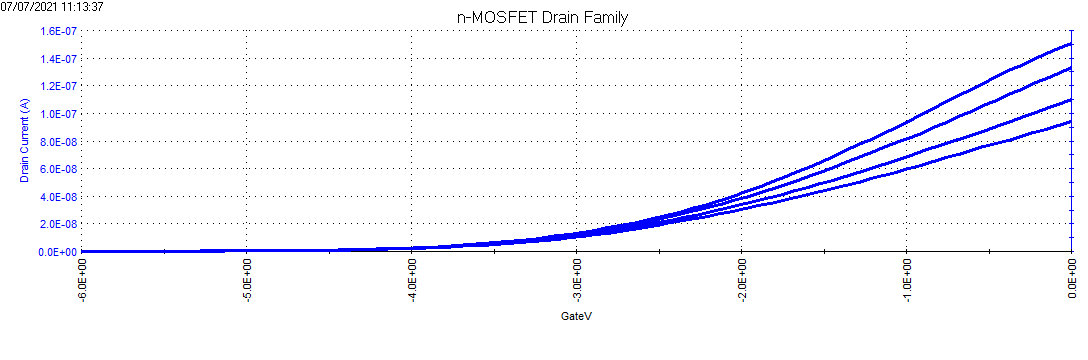

The file beside this chart, header and first rows:
DrainI(1), DrainV(1), BulkI(1), BulkV(1), GateI(1), GateV(1), DrainI(2), DrainV(2), BulkI(2), BulkV(2), GateI(2), GateV(2), DrainI(3), DrainV(3), BulkI(3), BulkV(3), GateI(3), GateV(3), DrainI(4), DrainV(4), BulkI(4), BulkV(4), GateI(4), GateV(4)
157.6195E-12, 500.0000E-3, 30.0926E-12, 2.0000E+0, -15.8988E-12, -6.0000E+0, 177.5696E-12, 1.0000E+0, 29.2871E-12, 2.0000E+0, -68.1528E-12, -6.0000E+0, 201.6866E-12, 1.5000E+0, 25.1751E-12, 2.0000E+0, -70.6761E-12, -6.0000E+0, 238.2199E-12, 2.0000E+0, 24.4968E-12, 2.0000E+0, -43.3413E-12, -6.0000E+0
171.7193E-12, 500.0000E-3, 26.4044E-12, 2.0000E+0, -9.8011E-12, -5.9240E+0, 182.7887E-12, 1.0000E+0, 23.2250E-12, 2.0000E+0, -16.9922E-12, -5.9240E+0, 197.8565E-12, 1.5000E+0, 19.1554E-12, 2.0000E+0, -15.0998E-12, -5.9240E+0, 214.7763E-12, 2.0000E+0, 20.5119E-12, 2.0000E+0, -9.0441E-12, -5.9240E+0
171.7614E-12, 500.0000E-3, 25.3022E-12, 2.0000E+0, -4.8387E-12, -5.8480E+0, 190.1963E-12, 1.0000E+0, 20.6391E-12, 2.0000E+0, -6.2265E-12, -5.8480E+0, 207.6212E-12, 1.5000E+0, 20.6815E-12, 2.0000E+0, -12.8289E-12, -5.8480E+0, 223.9517E-12, 2.0000E+0, 19.8760E-12, 2.0000E+0, -7.6143E-12, -5.8480E+0
191.7115E-12, 500.0000E-3, 23.2250E-12, 2.0000E+0, -7.3199E-12, -5.7720E+0, 207.0740E-12, 1.0000E+0, 19.6216E-12, 2.0000E+0, -5.8900E-12, -5.7720E+0, 215.1972E-12, 1.5000E+0, 15.8487E-12, 2.0000E+0, -12.3663E-12, -5.7720E+0, 237.1676E-12, 2.0000E+0, 18.8162E-12, 2.0000E+0, -4.4182E-12, -5.7720E+0
205.8955E-12, 500.0000E-3, 22.2923E-12, 2.0000E+0, 1.3431E-12, -5.6960E+0, 211.0304E-12, 1.0000E+0, 19.0705E-12, 2.0000E+0, -7.8666E-12, -5.6960E+0, 224.5830E-12, 1.5000E+0, 16.0607E-12, 2.0000E+0, -15.1839E-12, -5.6960E+0, 245.8380E-12, 2.0000E+0, 18.4347E-12, 2.0000E+0, 5.0438E-12, -5.6960E+0
212.3351E-12, 500.0000E-3, 21.7837E-12, 2.0000E+0, 2.2683E-12, -5.6205E+0, 226.6033E-12, 1.0000E+0, 17.3325E-12, 2.0000E+0, -1.5585E-12, -5.6205E+0, 242.7655E-12, 1.5000E+0, 16.5270E-12, 2.0000E+0, -7.1096E-12, -5.6205E+0, 261.6634E-12, 2.0000E+0, 16.1455E-12, 2.0000E+0, -1.3482E-12, -5.6205E+0
223.9096E-12, 500.0000E-3, 19.1554E-12, 2.0000E+0, -549.2828E-15, -5.5445E+0, 236.0733E-12, 1.0000E+0, 15.9758E-12, 2.0000E+0, -969.8214E-15, -5.5445E+0, 251.6042E-12, 1.5000E+0, 13.7291E-12, 2.0000E+0, -8.3712E-12, -5.5445E+0, 278.9199E-12, 2.0000E+0, 17.3748E-12, 2.0000E+0, -1.2221E-12, -5.5445E+0
243.9861E-12, 500.0000E-3, 18.5618E-12, 2.0000E+0, 5.8008E-12, -5.4685E+0, 256.4023E-12, 1.0000E+0, 16.9085E-12, 2.0000E+0, 5.5485E-12, -5.4685E+0, 270.0391E-12, 1.5000E+0, 14.0683E-12, 2.0000E+0, -18.7585E-12, -5.4685E+0, 295.8818E-12, 2.0000E+0, 17.5444E-12, 2.0000E+0, -3.8294E-12, -5.4685E+0
276.6050E-12, 500.0000E-3, 16.8237E-12, 2.0000E+0, -1.9370E-12, -5.3925E+0, 276.7734E-12, 1.0000E+0, 14.6617E-12, 2.0000E+0, -2.3155E-12, -5.3925E+0, 291.9675E-12, 1.5000E+0, 14.2802E-12, 2.0000E+0, -12.4504E-12, -5.3925E+0, 309.8132E-12, 2.0000E+0, 15.0857E-12, 2.0000E+0, 123.5817E-15, -5.3925E+0
298.1125E-12, 500.0000E-3, 15.4248E-12, 2.0000E+0, 3.9084E-12, -5.3165E+0, 300.1749E-12, 1.0000E+0, 15.0857E-12, 2.0000E+0, -1.2641E-12, -5.3165E+0, 315.7478E-12, 1.5000E+0, 11.9910E-12, 2.0000E+0, -3.9135E-12, -5.3165E+0, 333.8881E-12, 2.0000E+0, 15.3824E-12, 2.0000E+0, 6.6839E-12, -5.3165E+0
333.8461E-12, 500.0000E-3, 14.8737E-12, 2.0000E+0, 2.8991E-12, -5.2405E+0, 328.3745E-12, 1.0000E+0, 14.3226E-12, 2.0000E+0, -1.0959E-12, -5.2405E+0, 341.3800E-12, 1.5000E+0, 13.0932E-12, 2.0000E+0, -3.1986E-12, -5.2405E+0, 364.6552E-12, 2.0000E+0, 17.6292E-12, 2.0000E+0, 9.9641E-12, -5.2405E+0
360.0254E-12, 500.0000E-3, 15.8063E-12, 2.0000E+0, 375.9076E-15, -5.1645E+0, 355.8165E-12, 1.0000E+0, 13.2628E-12, 2.0000E+0, 5.7587E-12, -5.1645E+0, 372.2733E-12, 1.5000E+0, 13.8138E-12, 2.0000E+0, -5.6377E-12, -5.1645E+0, 393.1073E-12, 2.0000E+0, 15.9758E-12, 2.0000E+0, 5.3382E-12, -5.1645E+0
395.3801E-12, 500.0000E-3, 12.9236E-12, 2.0000E+0, -843.6585E-15, -5.0885E+0, 388.4776E-12, 1.0000E+0, 14.2802E-12, 2.0000E+0, 5.0438E-12, -5.0885E+0, 404.5135E-12, 1.5000E+0, 11.6094E-12, 2.0000E+0, -3.9135E-12, -5.0885E+0, 422.4434E-12, 2.0000E+0, 13.3476E-12, 2.0000E+0, 5.5485E-12, -5.0885E+0
436.5011E-12, 500.0000E-3, 16.0607E-12, 2.0000E+0, 5.3382E-12, -5.0125E+0, 425.5158E-12, 1.0000E+0, 14.8737E-12, 2.0000E+0, 670.2694E-15, -5.0125E+0, 445.7186E-12, 1.5000E+0, 13.0084E-12, 2.0000E+0, -6.2265E-12, -5.0125E+0, 464.9953E-12, 2.0000E+0, 15.5520E-12, 2.0000E+0, 9.9220E-12, -5.0125E+0
481.4521E-12, 500.0000E-3, 14.9584E-12, 2.0000E+0, 2.3944E-12, -4.9365E+0, 456.7459E-12, 1.0000E+0, 12.3725E-12, 2.0000E+0, 796.4324E-15, -4.9365E+0, 478.0850E-12, 1.5000E+0, 14.8737E-12, 2.0000E+0, -4.8808E-12, -4.9365E+0, 506.9160E-12, 2.0000E+0, 14.2378E-12, 2.0000E+0, 7.3568E-12, -4.9365E+0
533.6845E-12, 500.0000E-3, 11.0160E-12, 2.0000E+0, 1.7636E-12, -4.8610E+0, 507.8840E-12, 1.0000E+0, 14.6617E-12, 2.0000E+0, -465.1834E-15, -4.8610E+0, 524.4249E-12, 1.5000E+0, 11.8214E-12, 2.0000E+0, -5.4695E-12, -4.8610E+0, 561.3791E-12, 2.0000E+0, 13.9834E-12, 2.0000E+0, 7.2726E-12, -4.8610E+0
594.5031E-12, 500.0000E-3, 14.4497E-12, 2.0000E+0, -969.8214E-15, -4.7850E+0, 572.1539E-12, 1.0000E+0, 12.4997E-12, 2.0000E+0, 6.3054E-12, -4.7850E+0, 589.1158E-12, 1.5000E+0, 12.0758E-12, 2.0000E+0, -2.3575E-12, -4.7850E+0, 624.2180E-12, 2.0000E+0, 15.0433E-12, 2.0000E+0, 5.5485E-12, -4.7850E+0
666.6016E-12, 500.0000E-3, 15.6367E-12, 2.0000E+0, 6.7680E-12, -4.7090E+0, 642.8634E-12, 1.0000E+0, 10.8888E-12, 2.0000E+0, 4.9597E-12, -4.7090E+0, 654.4799E-12, 1.5000E+0, 13.8986E-12, 2.0000E+0, 628.2197E-15, -4.7090E+0, 692.9072E-12, 2.0000E+0, 14.3226E-12, 2.0000E+0, 7.4409E-12, -4.7090E+0
757.0929E-12, 500.0000E-3, 12.1182E-12, 2.0000E+0, 9.9220E-12, -4.6330E+0, 722.2852E-12, 1.0000E+0, 14.2378E-12, 2.0000E+0, 4.0345E-12, -4.6330E+0, 734.5753E-12, 1.5000E+0, 12.0334E-12, 2.0000E+0, -5.8480E-12, -4.6330E+0, 782.4305E-12, 2.0000E+0, 14.7041E-12, 2.0000E+0, 6.3475E-12, -4.6330E+0
861.3473E-12, 500.0000E-3, 13.5171E-12, 2.0000E+0, 5.1700E-12, -4.5570E+0, 813.2396E-12, 1.0000E+0, 12.4149E-12, 2.0000E+0, 2.2683E-12, -4.5570E+0, 838.4088E-12, 1.5000E+0, 12.9660E-12, 2.0000E+0, -1.4744E-12, -4.5570E+0, 878.3091E-12, 2.0000E+0, 14.4921E-12, 2.0000E+0, -128.7581E-15, -4.5570E+0
992.2861E-12, 500.0000E-3, 13.6867E-12, 2.0000E+0, 6.1372E-12, -4.4810E+0, 934.6663E-12, 1.0000E+0, 11.4823E-12, 2.0000E+0, 4.3289E-12, -4.4810E+0, 960.1723E-12, 1.5000E+0, 11.8214E-12, 2.0000E+0, -3.1986E-12, -4.4810E+0, 1.0019E-9, 2.0000E+0, 12.1606E-12, 2.0000E+0, 1.3431E-12, -4.4810E+0
1.1477E-9, 500.0000E-3, 14.4497E-12, 2.0000E+0, 1.8057E-12, -4.4050E+0, 1.0759E-9, 1.0000E+0, 12.5844E-12, 2.0000E+0, 81.5320E-15, -4.4050E+0, 1.1096E-9, 1.5000E+0, 10.8888E-12, 2.0000E+0, 1.6374E-12, -4.4050E+0, 1.1543E-9, 2.0000E+0, 12.2877E-12, 2.0000E+0, 7.4409E-12, -4.4050E+0
1.3450E-9, 500.0000E-3, 13.9411E-12, 2.0000E+0, 3.6560E-12, -4.3290E+0, 1.2578E-9, 1.0000E+0, 12.9236E-12, 2.0000E+0, 5.3802E-12, -4.3290E+0, 1.2771E-9, 1.5000E+0, 12.0334E-12, 2.0000E+0, -3.5771E-12, -4.3290E+0, 1.3265E-9, 2.0000E+0, 14.7465E-12, 2.0000E+0, 10.0903E-12, -4.3290E+0
1.5696E-9, 500.0000E-3, 12.8812E-12, 2.0000E+0, -843.6585E-15, -4.2530E+0, 1.4626E-9, 1.0000E+0, 12.0758E-12, 2.0000E+0, 2.3524E-12, -4.2530E+0, 1.4646E-9, 1.5000E+0, 12.3301E-12, 2.0000E+0, 2.6047E-12, -4.2530E+0, 1.5126E-9, 2.0000E+0, 12.3301E-12, 2.0000E+0, 11.1416E-12, -4.2530E+0
1.8269E-9, 500.0000E-3, 12.9236E-12, 2.0000E+0, 4.7494E-12, -4.1770E+0, 1.6936E-9, 1.0000E+0, 13.7714E-12, 2.0000E+0, -2.6099E-12, -4.1770E+0, 1.6824E-9, 1.5000E+0, 11.2703E-12, 2.0000E+0, 502.0567E-15, -4.1770E+0, 1.7340E-9, 2.0000E+0, 13.0084E-12, 2.0000E+0, 11.4780E-12, -4.1770E+0
2.1206E-9, 500.0000E-3, 13.6019E-12, 2.0000E+0, 1.1328E-12, -4.1015E+0, 1.9353E-9, 1.0000E+0, 12.7964E-12, 2.0000E+0, -8.2871E-12, -4.1015E+0, 1.9206E-9, 1.5000E+0, 11.8638E-12, 2.0000E+0, 3.8663E-12, -4.1015E+0, 1.9570E-9, 2.0000E+0, 14.4497E-12, 2.0000E+0, 10.5108E-12, -4.1015E+0
2.4565E-9, 500.0000E-3, 13.6867E-12, 2.0000E+0, 417.9573E-15, -4.0255E+0, 2.2156E-9, 1.0000E+0, 12.6269E-12, 2.0000E+0, 2.3944E-12, -4.0255E+0, 2.1855E-9, 1.5000E+0, 13.1356E-12, 2.0000E+0, 1.1749E-12, -4.0255E+0, 2.2039E-9, 2.0000E+0, 12.5421E-12, 2.0000E+0, 10.0061E-12, -4.0255E+0
2.8201E-9, 500.0000E-3, 11.9910E-12, 2.0000E+0, 2.1842E-12, -3.9495E+0, 2.5330E-9, 1.0000E+0, 13.3900E-12, 2.0000E+0, 3.4878E-12, -3.9495E+0, 2.4707E-9, 1.5000E+0, 11.7366E-12, 2.0000E+0, 1.1328E-12, -3.9495E+0, 2.4840E-9, 2.0000E+0, 11.7366E-12, 2.0000E+0, 7.5250E-12, -3.9495E+0
3.2345E-9, 500.0000E-3, 11.9486E-12, 2.0000E+0, -2.9463E-12, -3.8735E+0, 2.8896E-9, 1.0000E+0, 12.5421E-12, 2.0000E+0, -4.1659E-12, -3.8735E+0, 2.8029E-9, 1.5000E+0, 11.1855E-12, 2.0000E+0, -2.1473E-12, -3.8735E+0, 2.8112E-9, 2.0000E+0, 13.1780E-12, 2.0000E+0, 11.3098E-12, -3.8735E+0
3.6960E-9, 500.0000E-3, 12.2877E-12, 2.0000E+0, 880.5456E-15, -3.7975E+0, 3.2878E-9, 1.0000E+0, 12.1182E-12, 2.0000E+0, -7.1096E-12, -3.7975E+0, 3.1742E-9, 1.5000E+0, 13.2204E-12, 2.0000E+0, 586.1700E-15, -3.7975E+0, 3.1722E-9, 2.0000E+0, 11.5670E-12, 2.0000E+0, 11.0154E-12, -3.7975E+0
4.2204E-9, 500.0000E-3, 11.1432E-12, 2.0000E+0, 712.3330E-15, -3.7215E+0, 3.7362E-9, 1.0000E+0, 14.0258E-12, 2.0000E+0, 2.3944E-12, -3.7215E+0, 3.5774E-9, 1.5000E+0, 12.8812E-12, 2.0000E+0, 3.6560E-12, -3.7215E+0, 3.5631E-9, 2.0000E+0, 13.6867E-12, 2.0000E+0, 2.8991E-12, -3.7215E+0
4.8031E-9, 500.0000E-3, 12.4573E-12, 2.0000E+0, 2.1000E-12, -3.6455E+0, 4.2461E-9, 1.0000E+0, 11.8214E-12, 2.0000E+0, 6.3895E-12, -3.6455E+0, 4.0415E-9, 1.5000E+0, 11.3127E-12, 2.0000E+0, -296.9708E-15, -3.6455E+0, 4.0044E-9, 2.0000E+0, 13.3900E-12, 2.0000E+0, 544.1203E-15, -3.6455E+0
5.4631E-9, 500.0000E-3, 12.3301E-12, 2.0000E+0, 11.7303E-12, -3.5695E+0, 4.8194E-9, 1.0000E+0, 12.3301E-12, 2.0000E+0, 6.4316E-12, -3.5695E+0, 4.5570E-9, 1.5000E+0, 12.1182E-12, 2.0000E+0, 6.9783E-12, -3.5695E+0, 4.5032E-9, 2.0000E+0, 9.9986E-12, 2.0000E+0, 10.1323E-12, -3.5695E+0
6.1983E-9, 500.0000E-3, 13.5595E-12, 2.0000E+0, 5.8008E-12, -3.4935E+0, 5.4729E-9, 1.0000E+0, 14.5769E-12, 2.0000E+0, 3.2355E-12, -3.4935E+0, 5.1463E-9, 1.5000E+0, 10.8040E-12, 2.0000E+0, 6.6418E-12, -3.4935E+0, 5.0404E-9, 2.0000E+0, 12.8388E-12, 2.0000E+0, 5.9269E-12, -3.4935E+0
7.0255E-9, 500.0000E-3, 12.9236E-12, 2.0000E+0, 8.9969E-12, -3.4175E+0, 6.1981E-9, 1.0000E+0, 11.8214E-12, 2.0000E+0, 5.9690E-12, -3.4175E+0, 5.7838E-9, 1.5000E+0, 12.4149E-12, 2.0000E+0, -1.6847E-12, -3.4175E+0, 5.6496E-9, 2.0000E+0, 13.5171E-12, 2.0000E+0, 7.0624E-12, -3.4175E+0
7.9482E-9, 500.0000E-3, 12.9236E-12, 2.0000E+0, 12.8238E-12, -3.3420E+0, 7.0187E-9, 1.0000E+0, 11.0583E-12, 2.0000E+0, 4.3289E-12, -3.3420E+0, 6.5152E-9, 1.5000E+0, 11.7790E-12, 2.0000E+0, 6.8101E-12, -3.3420E+0, 6.3227E-9, 2.0000E+0, 12.0758E-12, 2.0000E+0, 11.8565E-12, -3.3420E+0
8.9492E-9, 500.0000E-3, 12.1182E-12, 2.0000E+0, 10.7211E-12, -3.2660E+0, 7.9369E-9, 1.0000E+0, 13.3051E-12, 2.0000E+0, 5.5064E-12, -3.2660E+0, 7.3302E-9, 1.5000E+0, 10.2529E-12, 2.0000E+0, 10.3846E-12, -3.2660E+0, 7.0750E-9, 2.0000E+0, 12.0334E-12, 2.0000E+0, 4.3709E-12, -3.2660E+0
10.0573E-9, 500.0000E-3, 13.9411E-12, 2.0000E+0, 3.9925E-12, -3.1900E+0, 8.9618E-9, 1.0000E+0, 11.4399E-12, 2.0000E+0, 3.1514E-12, -3.1900E+0, 8.2121E-9, 1.5000E+0, 10.3800E-12, 2.0000E+0, 1.2169E-12, -3.1900E+0, 7.8945E-9, 2.0000E+0, 13.8986E-12, 2.0000E+0, 6.5157E-12, -3.1900E+0
11.2520E-9, 500.0000E-3, 11.4399E-12, 2.0000E+0, 10.9313E-12, -3.1140E+0, 10.1125E-9, 1.0000E+0, 11.1432E-12, 2.0000E+0, 4.4551E-12, -3.1140E+0, 9.2218E-9, 1.5000E+0, 13.0084E-12, 2.0000E+0, 5.0018E-12, -3.1140E+0, 8.8024E-9, 2.0000E+0, 11.1855E-12, 2.0000E+0, 10.4687E-12, -3.1140E+0
12.5429E-9, 500.0000E-3, 12.4573E-12, 2.0000E+0, 11.1416E-12, -3.0380E+0, 11.3804E-9, 1.0000E+0, 12.4573E-12, 2.0000E+0, 3.9925E-12, -3.0380E+0, 10.3243E-9, 1.5000E+0, 12.0758E-12, 2.0000E+0, 11.7303E-12, -3.0380E+0, 9.7951E-9, 2.0000E+0, 11.4399E-12, 2.0000E+0, 6.3895E-12, -3.0380E+0
13.9291E-9, 500.0000E-3, 11.2703E-12, 2.0000E+0, 5.8428E-12, -2.9620E+0, 12.7634E-9, 1.0000E+0, 10.0833E-12, 2.0000E+0, 3.1935E-12, -2.9620E+0, 11.5301E-9, 1.5000E+0, 10.1681E-12, 2.0000E+0, 1.0487E-12, -2.9620E+0, 10.8619E-9, 2.0000E+0, 13.0932E-12, 2.0000E+0, 12.9079E-12, -2.9620E+0
15.4116E-9, 500.0000E-3, 12.9660E-12, 2.0000E+0, 8.9969E-12, -2.8860E+0, 14.2421E-9, 1.0000E+0, 10.3800E-12, 2.0000E+0, 502.0567E-15, -2.8860E+0, 12.8421E-9, 1.5000E+0, 13.6443E-12, 2.0000E+0, 2.8570E-12, -2.8860E+0, 12.0411E-9, 2.0000E+0, 11.5670E-12, 2.0000E+0, 4.7074E-12, -2.8860E+0
17.0205E-9, 500.0000E-3, 12.3725E-12, 2.0000E+0, 8.7445E-12, -2.8100E+0, 15.8473E-9, 1.0000E+0, 11.8214E-12, 2.0000E+0, -2.6519E-12, -2.8100E+0, 14.2453E-9, 1.5000E+0, 11.5670E-12, 2.0000E+0, 8.7025E-12, -2.8100E+0, 13.3053E-9, 2.0000E+0, 12.4997E-12, 2.0000E+0, 10.0482E-12, -2.8100E+0
18.7142E-9, 500.0000E-3, 13.4323E-12, 2.0000E+0, 6.8521E-12, -2.7340E+0, 17.5559E-9, 1.0000E+0, 11.1007E-12, 2.0000E+0, -3.6192E-12, -2.7340E+0, 15.7381E-9, 1.5000E+0, 10.5920E-12, 2.0000E+0, 6.5157E-12, -2.7340E+0, 14.6331E-9, 2.0000E+0, 13.6867E-12, 2.0000E+0, 14.8003E-12, -2.7340E+0
20.5438E-9, 500.0000E-3, 12.7540E-12, 2.0000E+0, 3.5299E-12, -2.6580E+0, 19.3367E-9, 1.0000E+0, 10.9736E-12, 2.0000E+0, 754.3827E-15, -2.6580E+0, 17.3141E-9, 1.5000E+0, 12.6693E-12, 2.0000E+0, 14.3377E-12, -2.6580E+0, 16.0502E-9, 2.0000E+0, 11.4399E-12, 2.0000E+0, 13.6648E-12, -2.6580E+0
22.5033E-9, 500.0000E-3, 11.6942E-12, 2.0000E+0, 8.3240E-12, -2.5825E+0, 21.2096E-9, 1.0000E+0, 11.1855E-12, 2.0000E+0, 6.6418E-12, -2.5825E+0, 18.9652E-9, 1.5000E+0, 10.4649E-12, 2.0000E+0, 8.3660E-12, -2.5825E+0, 17.5109E-9, 2.0000E+0, 12.8388E-12, 2.0000E+0, 17.1132E-12, -2.5825E+0
24.5489E-9, 500.0000E-3, 13.2204E-12, 2.0000E+0, 7.3147E-12, -2.5065E+0, 23.1763E-9, 1.0000E+0, 11.4399E-12, 2.0000E+0, 1.4692E-12, -2.5065E+0, 20.6998E-9, 1.5000E+0, 10.7192E-12, 2.0000E+0, 5.8008E-12, -2.5065E+0, 19.0563E-9, 2.0000E+0, 13.4323E-12, 2.0000E+0, 12.1930E-12, -2.5065E+0
26.7834E-9, 500.0000E-3, 12.3725E-12, 2.0000E+0, 14.3377E-12, -2.4305E+0, 25.1669E-9, 1.0000E+0, 9.1507E-12, 2.0000E+0, 333.8441E-15, -2.4305E+0, 22.5022E-9, 1.5000E+0, 13.4747E-12, 2.0000E+0, 9.5856E-12, -2.4305E+0, 20.6448E-9, 2.0000E+0, 11.1007E-12, 2.0000E+0, 11.1837E-12, -2.4305E+0
29.1226E-9, 500.0000E-3, 11.5670E-12, 2.0000E+0, 14.6321E-12, -2.3545E+0, 27.2994E-9, 1.0000E+0, 9.9137E-12, 2.0000E+0, -1.4324E-12, -2.3545E+0, 24.3255E-9, 1.5000E+0, 11.7790E-12, 2.0000E+0, 7.6932E-12, -2.3545E+0, 22.2760E-9, 2.0000E+0, 12.7540E-12, 2.0000E+0, 6.6418E-12, -2.3545E+0
31.6353E-9, 500.0000E-3, 13.1780E-12, 2.0000E+0, 6.5157E-12, -2.2785E+0, 29.5022E-9, 1.0000E+0, 10.0833E-12, 2.0000E+0, 670.2694E-15, -2.2785E+0, 26.2483E-9, 1.5000E+0, 12.6693E-12, 2.0000E+0, 8.3240E-12, -2.2785E+0, 23.9559E-9, 2.0000E+0, 12.4573E-12, 2.0000E+0, 7.0203E-12, -2.2785E+0
34.2598E-9, 500.0000E-3, 12.0334E-12, 2.0000E+0, 8.3660E-12, -2.2025E+0, 31.8135E-9, 1.0000E+0, 10.8888E-12, 2.0000E+0, -212.8575E-15, -2.2025E+0, 28.1953E-9, 1.5000E+0, 13.0508E-12, 2.0000E+0, 7.9876E-12, -2.2025E+0, 25.6704E-9, 2.0000E+0, 10.3377E-12, 2.0000E+0, 4.6653E-12, -2.2025E+0
37.0432E-9, 500.0000E-3, 12.2877E-12, 2.0000E+0, 5.2120E-12, -2.1265E+0, 34.2147E-9, 1.0000E+0, 9.9986E-12, 2.0000E+0, 2.5626E-12, -2.1265E+0, 30.2318E-9, 1.5000E+0, 10.8464E-12, 2.0000E+0, 11.0154E-12, -2.1265E+0, 27.4550E-9, 2.0000E+0, 12.7116E-12, 2.0000E+0, 11.6462E-12, -2.1265E+0
40.0058E-9, 500.0000E-3, 13.2204E-12, 2.0000E+0, 12.4453E-12, -2.0505E+0, 36.7247E-9, 1.0000E+0, 8.8963E-12, 2.0000E+0, 7.9035E-12, -2.0505E+0, 32.3135E-9, 1.5000E+0, 12.4149E-12, 2.0000E+0, 5.6746E-12, -2.0505E+0, 29.2689E-9, 2.0000E+0, 12.3301E-12, 2.0000E+0, 10.2585E-12, -2.0505E+0
43.1108E-9, 500.0000E-3, 10.5496E-12, 2.0000E+0, 7.9876E-12, -1.9745E+0, 39.3631E-9, 1.0000E+0, 11.1007E-12, 2.0000E+0, 5.1279E-12, -1.9745E+0, 34.4508E-9, 1.5000E+0, 12.6269E-12, 2.0000E+0, 6.5157E-12, -1.9745E+0, 31.1161E-9, 2.0000E+0, 9.9986E-12, 2.0000E+0, 9.8800E-12, -1.9745E+0
46.3601E-9, 500.0000E-3, 11.4823E-12, 2.0000E+0, 8.8286E-12, -1.8985E+0, 42.0781E-9, 1.0000E+0, 10.2953E-12, 2.0000E+0, 8.9127E-12, -1.8985E+0, 36.6891E-9, 1.5000E+0, 11.2279E-12, 2.0000E+0, 3.5299E-12, -1.8985E+0, 33.0400E-9, 2.0000E+0, 9.7442E-12, 2.0000E+0, 13.7910E-12, -1.8985E+0
49.7382E-9, 500.0000E-3, 12.3725E-12, 2.0000E+0, 7.1044E-12, -1.8230E+0, 44.9084E-9, 1.0000E+0, 8.8963E-12, 2.0000E+0, 4.2448E-12, -1.8230E+0, 39.0201E-9, 1.5000E+0, 11.7366E-12, 2.0000E+0, 6.9362E-12, -1.8230E+0, 34.9898E-9, 2.0000E+0, 13.2628E-12, 2.0000E+0, 14.5059E-12, -1.8230E+0
53.2645E-9, 500.0000E-3, 10.6768E-12, 2.0000E+0, 3.0673E-12, -1.7470E+0, 47.8683E-9, 1.0000E+0, 10.2105E-12, 2.0000E+0, -2.6940E-12, -1.7470E+0, 41.3955E-9, 1.5000E+0, 13.8138E-12, 2.0000E+0, 1.2169E-12, -1.7470E+0, 37.0008E-9, 2.0000E+0, 10.8040E-12, 2.0000E+0, 12.3191E-12, -1.7470E+0
56.9533E-9, 500.0000E-3, 13.0084E-12, 2.0000E+0, 2.3103E-12, -1.6710E+0, 50.9322E-9, 1.0000E+0, 10.4649E-12, 2.0000E+0, 2.9411E-12, -1.6710E+0, 43.8361E-9, 1.5000E+0, 12.1182E-12, 2.0000E+0, 4.6233E-12, -1.6710E+0, 39.0586E-9, 2.0000E+0, 11.4823E-12, 2.0000E+0, 11.8986E-12, -1.6710E+0
60.7876E-9, 500.0000E-3, 12.7540E-12, 2.0000E+0, 1.5534E-12, -1.5950E+0, 54.1180E-9, 1.0000E+0, 10.9312E-12, 2.0000E+0, 3.3196E-12, -1.5950E+0, 46.3166E-9, 1.5000E+0, 11.9910E-12, 2.0000E+0, 3.6981E-12, -1.5950E+0, 41.1872E-9, 2.0000E+0, 13.1356E-12, 2.0000E+0, 7.6511E-12, -1.5950E+0
64.7233E-9, 500.0000E-3, 10.1681E-12, 2.0000E+0, 7.3988E-12, -1.5190E+0, 57.3690E-9, 1.0000E+0, 9.6170E-12, 2.0000E+0, 8.9969E-12, -1.5190E+0, 48.9608E-9, 1.5000E+0, 13.1356E-12, 2.0000E+0, 6.0952E-12, -1.5190E+0, 43.3442E-9, 2.0000E+0, 11.1432E-12, 2.0000E+0, 11.1837E-12, -1.5190E+0
... 20 more rows
